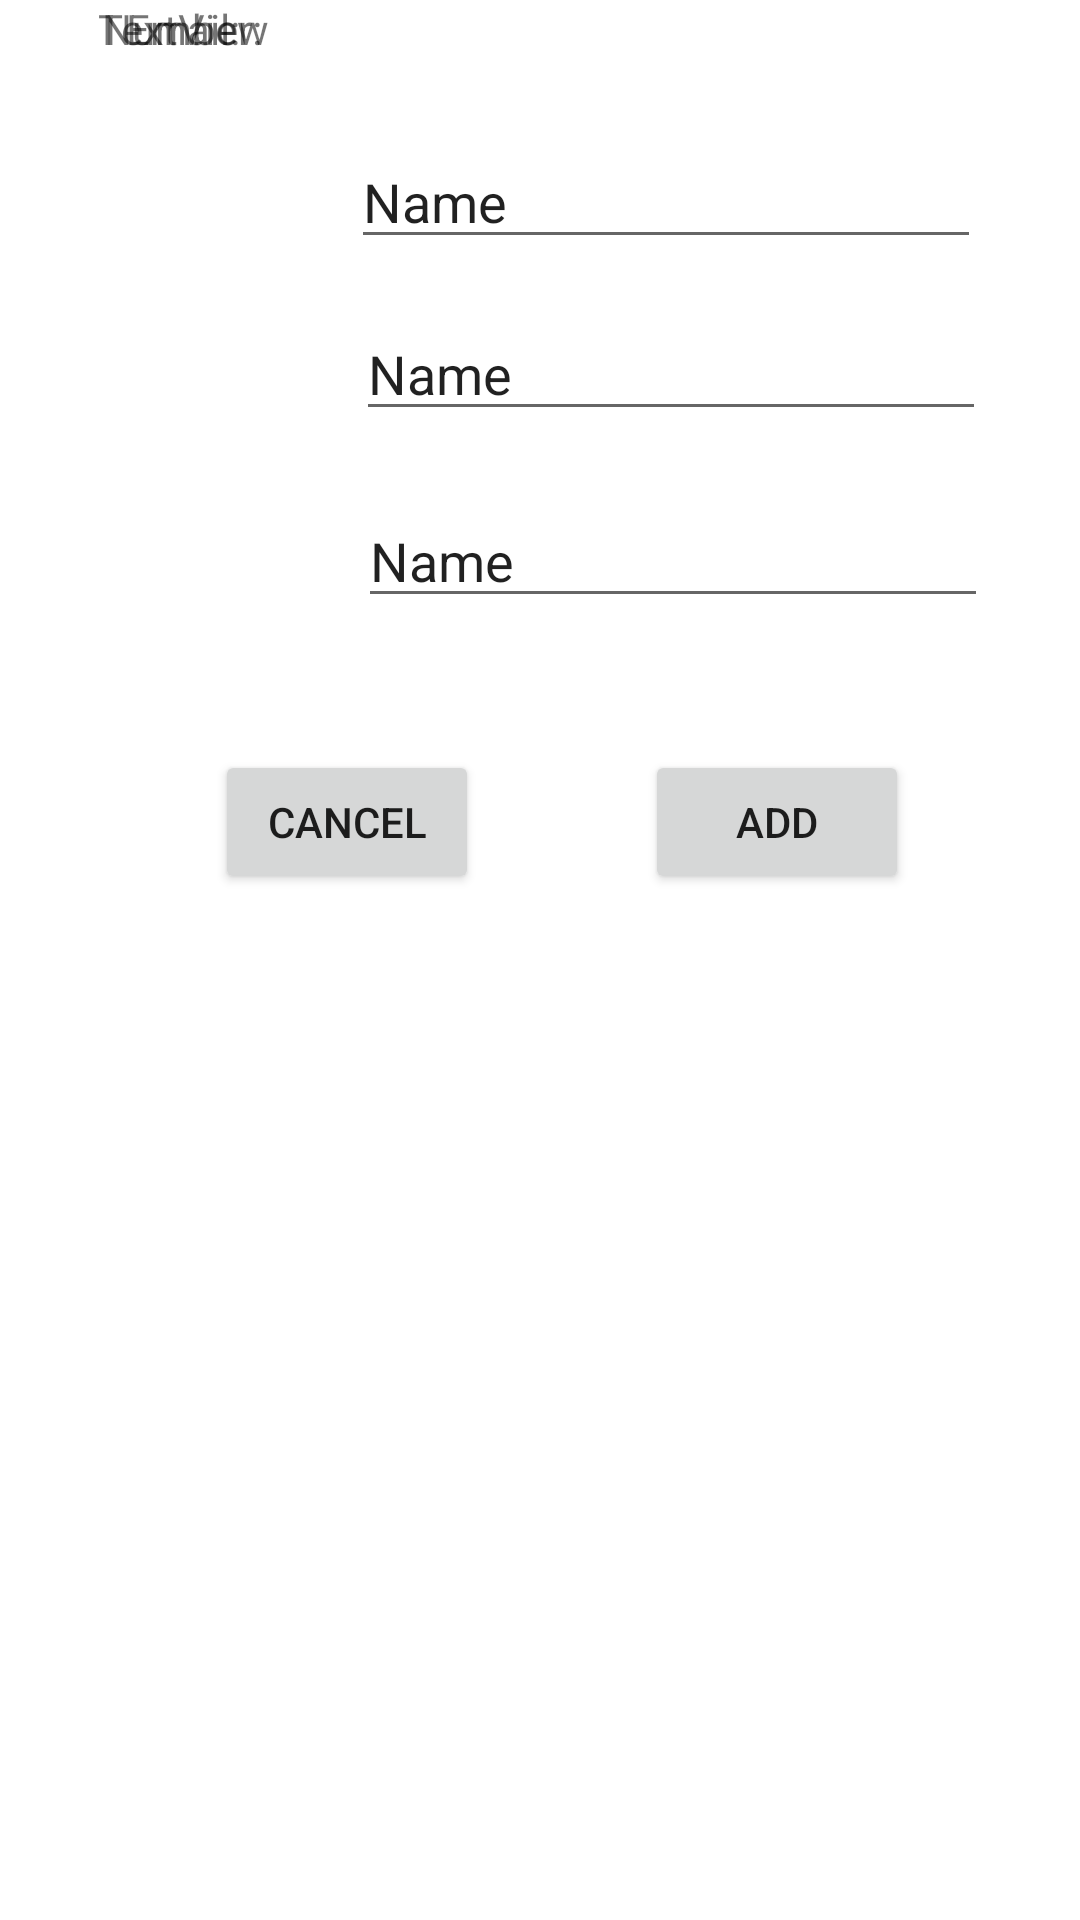

Write the Android layout XML for this screen, with the resource values it uses.
<!-- AndroidManifest.xml: application theme Theme.Group4_Inclass8 -->
<!-- res/layout/fragment_add_contact.xml -->
<?xml version="1.0" encoding="utf-8"?>
<androidx.constraintlayout.widget.ConstraintLayout xmlns:android="http://schemas.android.com/apk/res/android"
    xmlns:app="http://schemas.android.com/apk/res-auto"
    xmlns:tools="http://schemas.android.com/tools"
    android:id="@+id/frameLayout3"
    android:layout_width="match_parent"
    android:layout_height="match_parent"
    tools:context=".addContactFragment">

    <TextView
        android:id="@+id/emailLbl2"
        android:layout_width="wrap_content"
        android:layout_height="wrap_content"
        android:text="@string/emailLbl2"
        app:layout_constraintEnd_toStartOf="@+id/emailIn"
        app:layout_constraintHorizontal_bias="0.53"
        app:layout_constraintStart_toStartOf="parent"
        tools:layout_editor_absoluteY="138dp" />

    <TextView
        android:id="@+id/nameLbl2"
        android:layout_width="wrap_content"
        android:layout_height="wrap_content"
        android:layout_marginTop="42dp"
        android:layout_marginBottom="42dp"
        android:text="@string/nameLbl2"
        app:layout_constraintBottom_toTopOf="@+id/emailLbl2"
        app:layout_constraintEnd_toStartOf="@+id/nameIn"
        app:layout_constraintHorizontal_bias="0.524"
        app:layout_constraintStart_toStartOf="parent"
        app:layout_constraintTop_toTopOf="parent"
        app:layout_constraintVertical_bias="0.918" />

    <TextView
        android:id="@+id/phoneNumLbl2"
        android:layout_width="wrap_content"
        android:layout_height="wrap_content"
        android:text="@string/phoneNumLbl2"
        app:layout_constraintEnd_toStartOf="@+id/phoneIn"
        app:layout_constraintHorizontal_bias="0.519"
        app:layout_constraintStart_toStartOf="parent"
        tools:layout_editor_absoluteY="196dp" />

    <Button
        android:id="@+id/cancel"
        android:layout_width="wrap_content"
        android:layout_height="wrap_content"
        android:layout_marginBottom="342dp"
        android:text="@string/cancel"
        app:layout_constraintBottom_toBottomOf="parent"
        app:layout_constraintEnd_toEndOf="parent"
        app:layout_constraintHorizontal_bias="0.264"
        app:layout_constraintStart_toStartOf="parent" />

    <Button
        android:id="@+id/addBtn"
        android:layout_width="wrap_content"
        android:layout_height="wrap_content"
        android:layout_marginStart="82dp"
        android:layout_marginTop="44dp"
        android:layout_marginEnd="84dp"
        android:layout_marginBottom="342dp"
        android:text="@string/addBtn"
        app:layout_constraintBottom_toBottomOf="parent"
        app:layout_constraintEnd_toEndOf="parent"
        app:layout_constraintStart_toEndOf="@+id/cancel"
        app:layout_constraintTop_toBottomOf="@+id/typeIn" />

    <EditText
        android:id="@+id/nameIn"
        android:layout_width="wrap_content"
        android:layout_height="wrap_content"
        android:layout_marginTop="62dp"
        android:layout_marginBottom="18dp"
        android:ems="10"
        android:inputType="textPersonName"
        android:text="@string/cancel"
        app:layout_constraintBottom_toTopOf="@+id/emailIn"
        app:layout_constraintEnd_toEndOf="parent"
        app:layout_constraintHorizontal_bias="0.786"
        app:layout_constraintStart_toStartOf="parent"
        app:layout_constraintTop_toTopOf="parent" />

    <EditText
        android:id="@+id/emailIn"
        android:layout_width="wrap_content"
        android:layout_height="wrap_content"
        android:layout_marginBottom="16dp"
        android:ems="10"
        android:inputType="textPersonName"
        android:text="Name"
        app:layout_constraintBottom_toTopOf="@+id/phoneIn"
        app:layout_constraintEnd_toEndOf="parent"
        app:layout_constraintHorizontal_bias="0.781"
        app:layout_constraintStart_toStartOf="parent" />

    <EditText
        android:id="@+id/typeIn"
        android:layout_width="wrap_content"
        android:layout_height="wrap_content"
        android:layout_marginBottom="44dp"
        android:ems="10"
        android:inputType="textPersonName"
        android:text="Name"
        app:layout_constraintBottom_toTopOf="@+id/cancel"
        app:layout_constraintEnd_toEndOf="parent"
        app:layout_constraintHorizontal_bias="0.796"
        app:layout_constraintStart_toStartOf="parent" />

    <EditText
        android:id="@+id/phoneIn"
        android:layout_width="wrap_content"
        android:layout_height="wrap_content"
        android:layout_marginBottom="21dp"
        android:ems="10"
        android:inputType="textPersonName"
        android:text="Name"
        app:layout_constraintBottom_toTopOf="@+id/typeIn"
        app:layout_constraintEnd_toEndOf="parent"
        app:layout_constraintHorizontal_bias="0.791"
        app:layout_constraintStart_toStartOf="parent" />

    <TextView
        android:id="@+id/typeLbl2"
        android:layout_width="wrap_content"
        android:layout_height="wrap_content"
        android:layout_marginStart="53dp"
        android:layout_marginEnd="50dp"
        android:text="TextView"
        app:layout_constraintEnd_toStartOf="@+id/typeIn"
        app:layout_constraintStart_toStartOf="parent"
        tools:layout_editor_absoluteY="259dp" />

</androidx.constraintlayout.widget.ConstraintLayout>
<!-- resources referenced by this layout -->
<resources>
  <string name="addBtn">Add</string>
  <string name="cancel">Cancel</string>
  <string name="emailLbl2">Email:</string>
  <string name="nameLbl2">Name:</string>
  <string name="phoneNumLbl2">Number:</string>
  <style name="Theme.Group4_Inclass8" parent="Theme.MaterialComponents.DayNight.DarkActionBar">
          
          <item name="colorPrimary">@color/purple_500</item>
          <item name="colorPrimaryVariant">@color/purple_700</item>
          <item name="colorOnPrimary">@color/white</item>
          
          <item name="colorSecondary">@color/teal_200</item>
          <item name="colorSecondaryVariant">@color/teal_700</item>
          <item name="colorOnSecondary">@color/black</item>
          
          <item name="android:statusBarColor" tools:targetApi="l">?attr/colorPrimaryVariant</item>
          
      </style>
  <!-- not gathered from this repository: default colours our renderer supplied (Android Studio template values) -->
  <color name="purple_500">#FF6200EE</color>
  <color name="purple_700">#FF3700B3</color>
  <color name="teal_200">#FF03DAC5</color>
  <color name="teal_700">#FF018786</color>
  <color name="black">#FF000000</color>
  <color name="white">#FFFFFFFF</color>
</resources>
